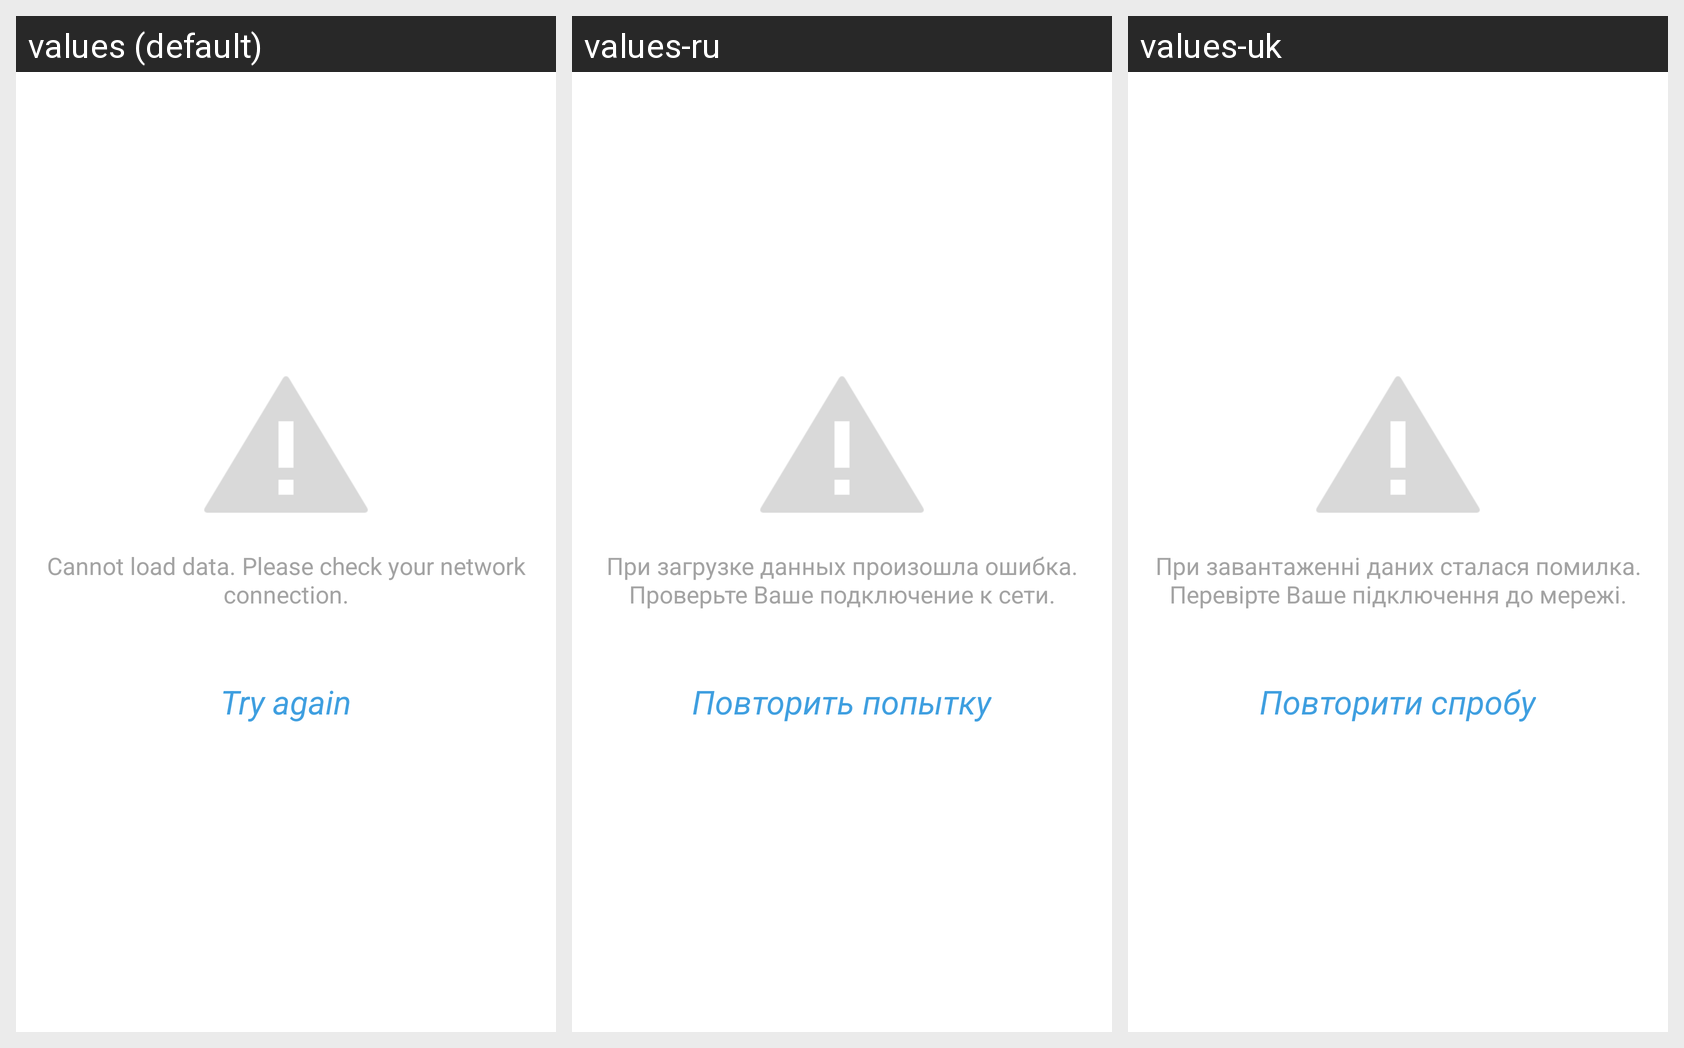

This grid shows one Android layout under several languages. Give, for every string resource on the screen, its name, the default text and each shown locale's text.
Android screen res/layout/error_layout.xml rendered under 3 locales, left to right: values (default), values-ru, values-uk. Device: Nexus 5 (rendered at 1080×1920; each locale shown at half size, 540×960, under a caption strip naming it); theme BaseStyleNoTitle.
Strings drawn on this screen, with the default value and each locale's value (text and hints the layout hard-codes, and strings that could not be matched under every locale, appear in the picture but are not listed):

err_text
  values: Cannot load data. Please check your network connection.
  values-ru: При загрузке данных произошла ошибка. Проверьте Ваше подключение к сети.
  values-uk: При завантаженні даних сталася помилка. Перевірте Ваше підключення до мережі.

err_try_again
  values: Try again
  values-ru: Повторить попытку
  values-uk: Повторити спробу
